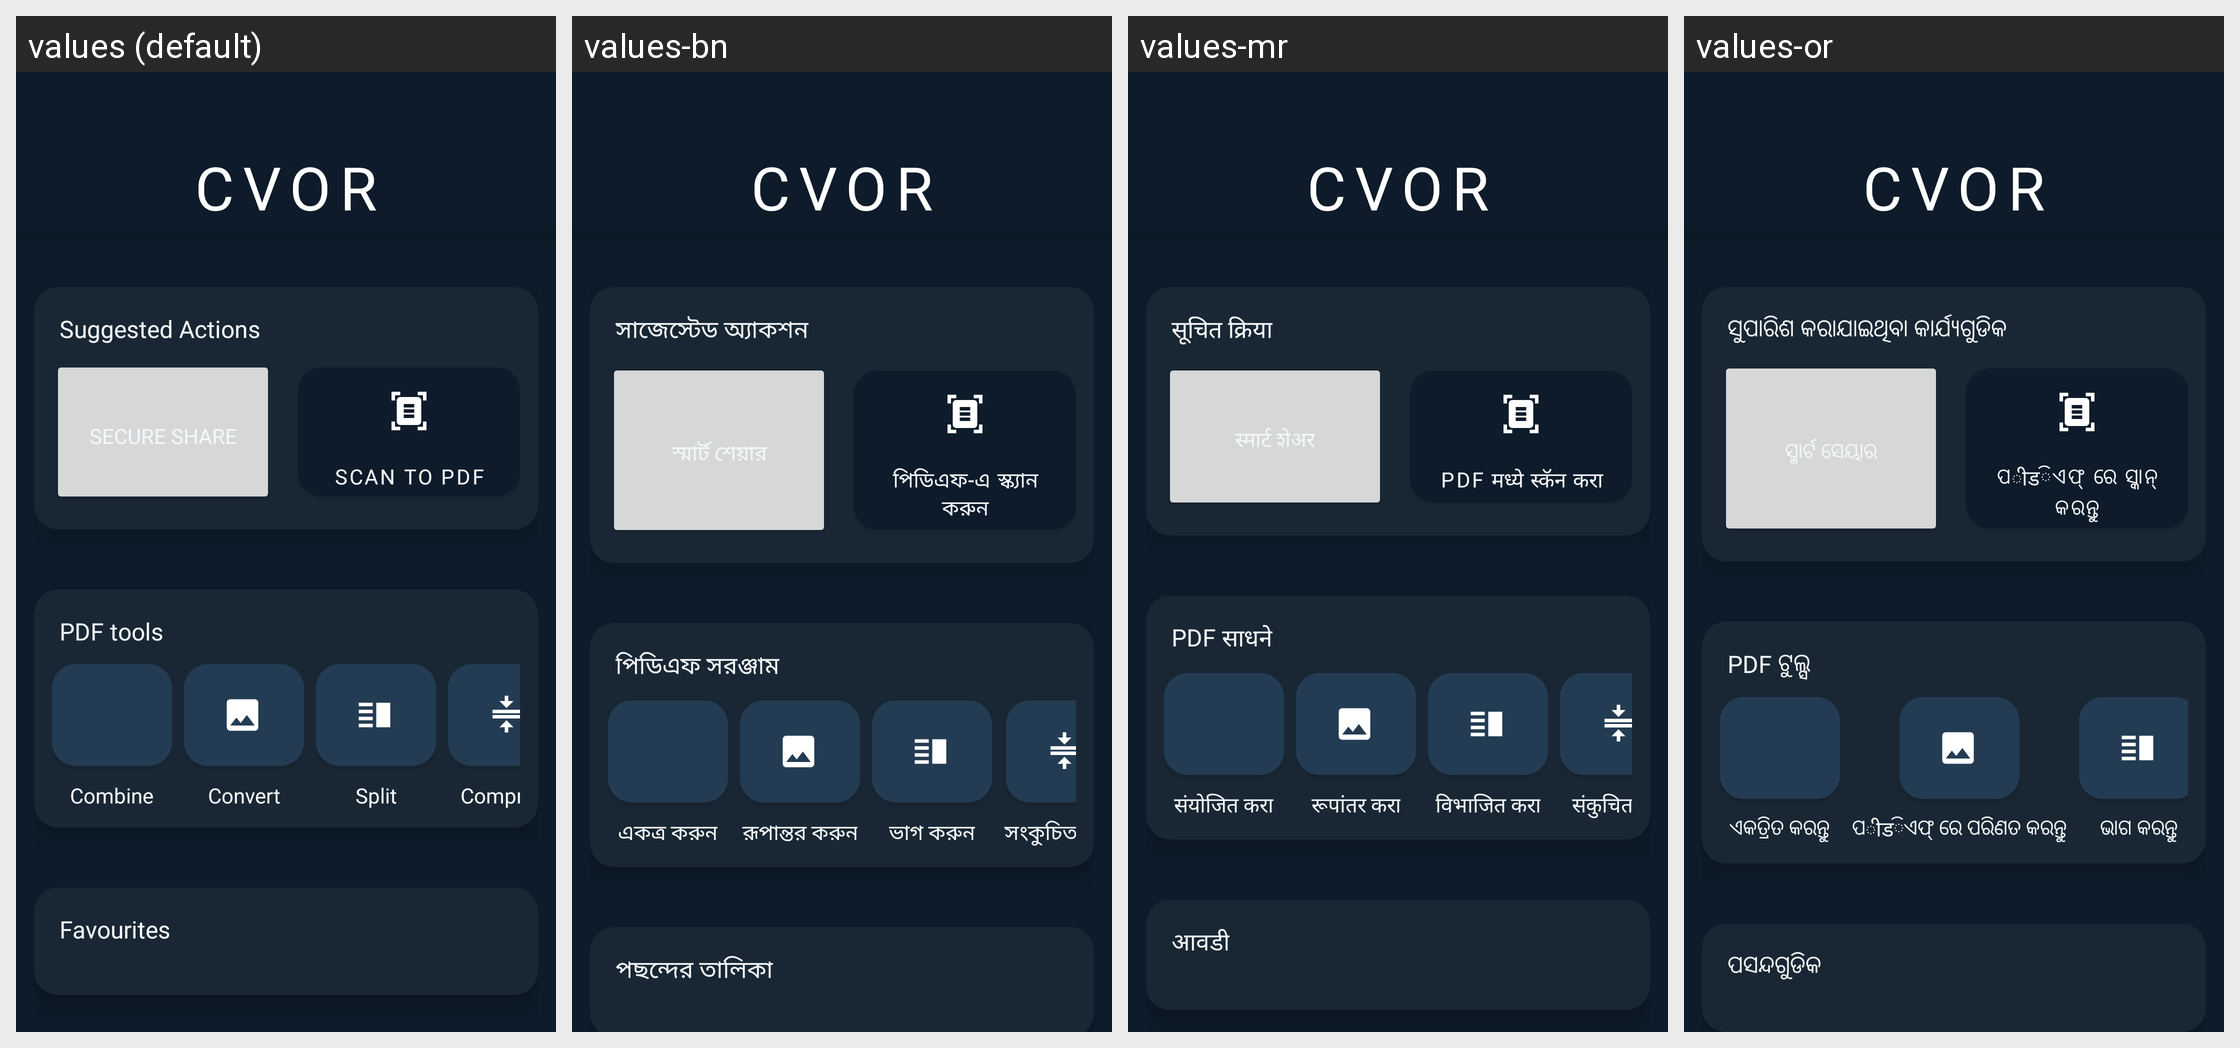

For this localized Android screen grid, give each drawn string resource with its value in every locale shown.
Android screen res/layout/fragment_home.xml rendered under 4 locales, left to right: values (default), values-bn, values-mr, values-or. Device: Nexus 5 (rendered at 1080×1920; each locale shown at half size, 540×960, under a caption strip naming it); theme AppTheme.
Other locales in the repository, not shown: values-af, values-es, values-hi, values-in, values-kn, values-ml, values-pl, values-pt, values-sw, values-ta, values-te, values-tr, values-ur.
Strings drawn on this screen, with the default value and each locale's value (text and hints the layout hard-codes, and strings that could not be matched under every locale, appear in the picture but are not listed):

app_name
  values: CVOR
  values-bn: CVOR
  values-mr: CVOR
  values-or: CVOR

suggested_actions
  values: Suggested Actions
  values-bn: সাজেস্টেড অ্যাকশন
  values-mr: सूचित क्रिया
  values-or: ସୁପାରିଶ କରାଯାଇଥିବା କାର୍ଯ୍ୟଗୁଡିକ

smart_share_button
  values: Secure share
  values-bn: স্মার্ট শেয়ার
  values-mr: स्मार्ट शेअर
  values-or: ସ୍ମାର୍ଟ ସେୟାର

scan_to_pdf_button
  values: Scan to PDF
  values-bn: পিডিএফ-এ স্ক্যান করুন
  values-mr: PDF मध्ये स्कॅन करा
  values-or: ପीडିଏଫ୍ ରେ ସ୍କାନ୍ କରନ୍ତୁ

pdf_tools
  values: PDF tools
  values-bn: পিডিএফ সরঞ্জাম
  values-mr: PDF साधने
  values-or: PDF ଟୁଲ୍ସ

combine_pdfs_button
  values: Combine
  values-bn: একত্র করুন
  values-mr: संयोजित करा
  values-or: ଏକତ୍ରିତ କରନ୍ତୁ

convert_to_pdf_button
  values: Convert
  values-bn: রূপান্তর করুন
  values-mr: रूपांतर करा
  values-or: ପीडିଏଫ୍ ରେ ପରିଣତ କରନ୍ତୁ

split_pdf_button
  values: Split
  values-bn: ভাগ করুন
  values-mr: विभाजित करा
  values-or: ଭାଗ କରନ୍ତୁ

favourites
  values: Favourites
  values-bn: পছন্দের তালিকা
  values-mr: आवडी
  values-or: ପସନ୍ଦଗୁଡିକ
